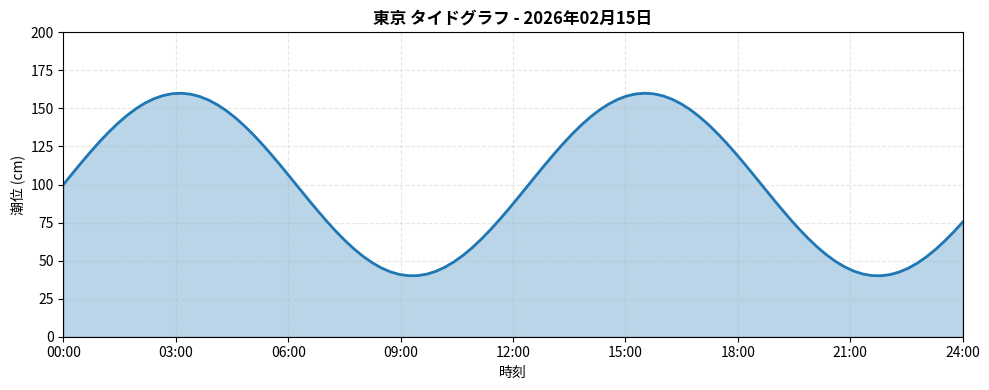

Here is the Python script that generated this plot:
#!/usr/bin/env python3
"""POC: タイドグラフ画像生成スクリプト

このスクリプトは、タイドグラフ画像（ダミー）を生成します。
Phase 1.9 POC用の検証スクリプトです。
"""

from datetime import datetime
from pathlib import Path

import matplotlib.pyplot as plt
import numpy as np


def generate_dummy_tide_graph(
    date: datetime,
    output_path: Path,
    location_name: str = "東京",
) -> None:
    """ダミーのタイドグラフ画像を生成

    Args:
        date: 対象日
        output_path: 出力ファイルパス
        location_name: 地点名
    """
    # 24時間分のタイムスタンプ
    hours = np.linspace(0, 24, 100)

    # ダミーの潮汐データ（正弦波で近似）
    # 実際は調和解析の結果を使用
    tide_height = 100 + 60 * np.sin(2 * np.pi * hours / 12.42)  # 半日周潮

    # グラフ生成
    fig, ax = plt.subplots(figsize=(10, 4))

    # 潮位曲線
    ax.plot(hours, tide_height, linewidth=2, color="#1f77b4")
    ax.fill_between(hours, 0, tide_height, alpha=0.3, color="#1f77b4")

    # グリッド
    ax.grid(True, alpha=0.3, linestyle="--")

    # 軸ラベル
    ax.set_xlabel("時刻", fontsize=10)
    ax.set_ylabel("潮位 (cm)", fontsize=10)
    ax.set_title(
        f"{location_name} タイドグラフ - {date.strftime('%Y年%m月%d日')}",
        fontsize=12,
        fontweight="bold",
    )

    # X軸の範囲とラベル
    ax.set_xlim(0, 24)
    ax.set_xticks(range(0, 25, 3))
    ax.set_xticklabels([f"{h:02d}:00" for h in range(0, 25, 3)])

    # Y軸の範囲
    ax.set_ylim(0, 200)

    # レイアウト調整
    plt.tight_layout()

    # 保存
    output_path.parent.mkdir(parents=True, exist_ok=True)
    plt.savefig(output_path, dpi=150, bbox_inches="tight")
    plt.close()

    print(f"✅ タイドグラフ画像を生成しました: {output_path}")


def main() -> None:
    """メイン処理"""
    # 出力ディレクトリ
    output_dir = Path("output/poc_tide_graphs")

    # テスト用の日付
    test_date = datetime(2026, 2, 15)

    # 画像生成
    output_path = output_dir / f"tide_graph_{test_date.strftime('%Y%m%d')}.png"
    generate_dummy_tide_graph(test_date, output_path, location_name="東京")

    print("\n次のステップ:")
    print(f"1. 生成された画像を確認: {output_path}")
    print("2. Imgurへのアップロードテスト（scripts/poc_upload_imgur.py）")
    print("3. Google Calendarでの表示確認")


if __name__ == "__main__":
    main()
